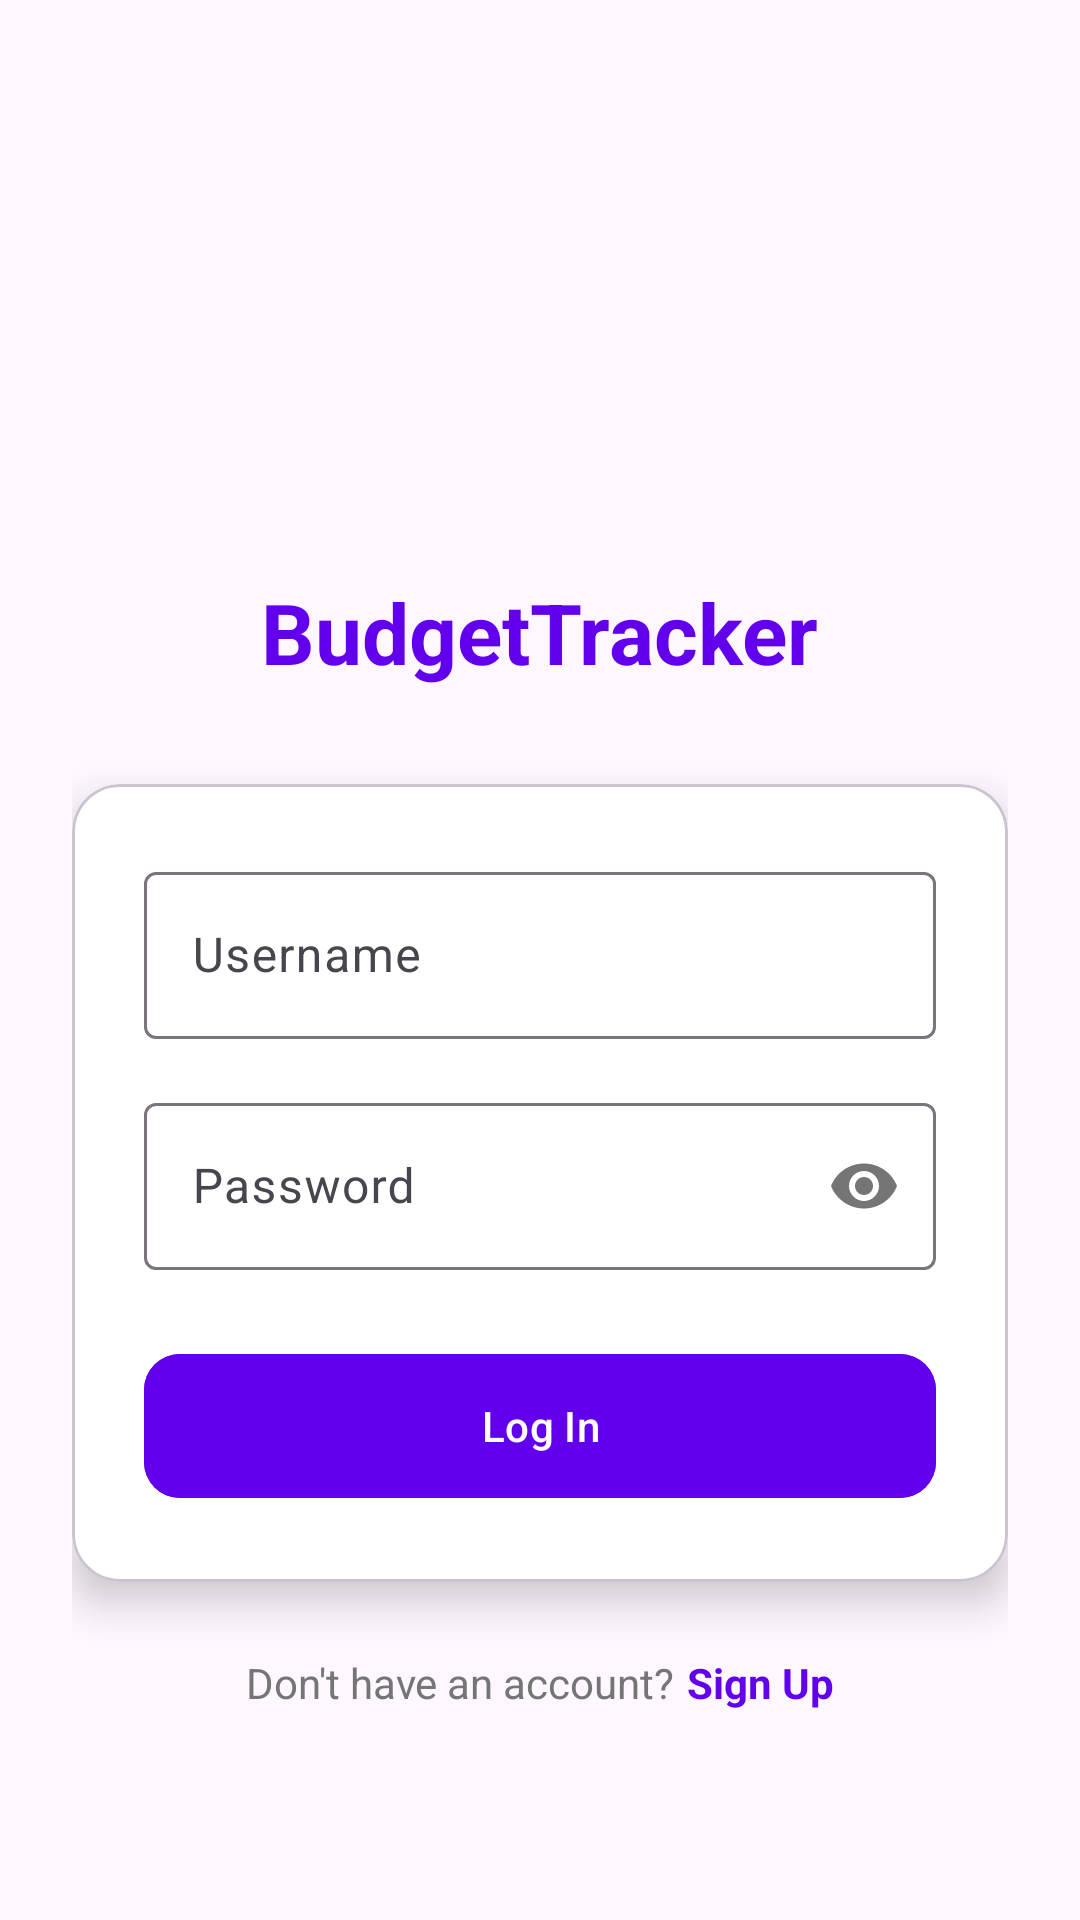

Reconstruct the res/layout file that produces this screen, plus the resources it refers to.
<!-- AndroidManifest.xml: application theme Theme.BudgetTracker -->
<!-- res/layout/activity_login.xml -->
<?xml version="1.0" encoding="utf-8"?>
<androidx.constraintlayout.widget.ConstraintLayout
    xmlns:android="http://schemas.android.com/apk/res/android"
    xmlns:app="http://schemas.android.com/apk/res-auto"
    android:layout_width="match_parent"
    android:layout_height="match_parent"
    android:padding="24dp">

    
    <ImageView
        android:id="@+id/logo"
        android:layout_width="120dp"
        android:layout_height="120dp"
        android:src="@drawable/logo"
        android:contentDescription="@string/app_logo_desc"
        app:layout_constraintTop_toTopOf="parent"
        app:layout_constraintStart_toStartOf="parent"
        app:layout_constraintEnd_toEndOf="parent"
        android:layout_marginTop="32dp"
        android:elevation="4dp"/>

    
    <TextView
        android:id="@+id/title"
        android:layout_width="wrap_content"
        android:layout_height="wrap_content"
        android:text="@string/app_name"
        android:textSize="28sp"
        android:textColor="@color/primary_500"
        android:textStyle="bold"
        app:layout_constraintTop_toBottomOf="@id/logo"
        app:layout_constraintStart_toStartOf="parent"
        app:layout_constraintEnd_toEndOf="parent"
        android:layout_marginTop="16dp"/>

    
    <com.google.android.material.card.MaterialCardView
        android:id="@+id/cardView"
        android:layout_width="0dp"
        android:layout_height="wrap_content"
        android:layout_marginTop="32dp"
        app:cardCornerRadius="16dp"
        app:cardElevation="8dp"
        app:layout_constraintTop_toBottomOf="@id/title"
        app:layout_constraintStart_toStartOf="parent"
        app:layout_constraintEnd_toEndOf="parent"
        app:cardBackgroundColor="@color/background">

        <androidx.constraintlayout.widget.ConstraintLayout
            android:layout_width="match_parent"
            android:layout_height="wrap_content"
            android:padding="24dp">

            
            <com.google.android.material.textfield.TextInputLayout
                android:id="@+id/username_layout"
                style="@style/Widget.Material3.TextInputLayout.OutlinedBox"
                android:layout_width="match_parent"
                android:layout_height="wrap_content"
                android:hint="@string/username"
                android:autofillHints="username"
                app:boxBackgroundMode="outline"
                app:layout_constraintTop_toTopOf="parent">

                <com.google.android.material.textfield.TextInputEditText
                    android:id="@+id/et_username"
                    android:layout_width="match_parent"
                    android:layout_height="wrap_content"
                    android:imeOptions="actionNext"
                    android:inputType="textEmailAddress"/>
            </com.google.android.material.textfield.TextInputLayout>

            
            <com.google.android.material.textfield.TextInputLayout
                android:id="@+id/password_layout"
                style="@style/Widget.Material3.TextInputLayout.OutlinedBox"
                android:layout_width="match_parent"
                android:layout_height="wrap_content"
                android:hint="@string/password"
                android:autofillHints="password"
                app:passwordToggleEnabled="true"
                app:layout_constraintTop_toBottomOf="@id/username_layout"
                android:layout_marginTop="16dp">

                <com.google.android.material.textfield.TextInputEditText
                    android:id="@+id/et_password"
                    android:layout_width="match_parent"
                    android:layout_height="wrap_content"
                    android:imeOptions="actionDone"
                    android:inputType="textPassword"/>
            </com.google.android.material.textfield.TextInputLayout>

            
            <com.google.android.material.button.MaterialButton
                android:id="@+id/btn_login"
                style="@style/Widget.Material3.Button"
                android:layout_width="match_parent"
                android:layout_height="56dp"
                android:layout_marginTop="24dp"
                android:backgroundTint="@color/primary_500"
                android:text="@string/login"
                android:textColor="@color/white"
                app:cornerRadius="12dp"
                app:layout_constraintTop_toBottomOf="@id/password_layout"/>

        </androidx.constraintlayout.widget.ConstraintLayout>
    </com.google.android.material.card.MaterialCardView>

    
    <LinearLayout
        android:layout_width="wrap_content"
        android:layout_height="wrap_content"
        android:orientation="horizontal"
        android:layout_marginTop="24dp"
        app:layout_constraintTop_toBottomOf="@id/cardView"
        app:layout_constraintStart_toStartOf="parent"
        app:layout_constraintEnd_toEndOf="parent">

        <TextView
            android:layout_width="wrap_content"
            android:layout_height="wrap_content"
            android:text="@string/dont_have_account"
            android:textColor="@color/text_secondary"/>

        <TextView
            android:id="@+id/tv_sign_up"
            android:layout_width="wrap_content"
            android:layout_height="wrap_content"
            android:text="@string/sign_up"
            android:textColor="@color/primary_500"
            android:layout_marginStart="4dp"
            android:textStyle="bold"/>
    </LinearLayout>

</androidx.constraintlayout.widget.ConstraintLayout>
<!-- resources referenced by this layout -->
<resources>
  <color name="background">#FFFFFF</color>
  <color name="primary_500">#6200EE</color>
  <color name="text_secondary">#757575</color>
  <color name="white">#FFFFFF</color>
  <!-- drawable logo: png bitmap (mipmap-hdpi, 76897 bytes) -->
  <string name="app_logo_desc">Budget Tracker Logo</string>
  <string name="app_name">BudgetTracker</string>
  <string name="dont_have_account">Don\'t have an account?</string>
  <string name="login">Log In</string>
  <string name="password">Password</string>
  <string name="sign_up">Sign Up</string>
  <string name="username">Username</string>
  <style name="Theme.BudgetTracker" parent="Theme.Material3.DayNight.NoActionBar">
          
          <item name="colorPrimary">@color/purple_200</item>
          <item name="colorPrimaryContainer">@color/purple_700</item>
          <item name="colorOnPrimary">@color/white</item>
  
          
          <item name="colorSecondary">@color/teal_200</item>
          <item name="colorSecondaryContainer">@color/teal_700</item>
          <item name="colorOnSecondary">@color/black</item>
  
          
          <item name="colorBackground">@color/background</item>
          <item name="colorSurface">@color/surface</item>
          <item name="colorOnBackground">@color/text_primary</item>
          <item name="colorOnSurface">@color/text_secondary</item>
  
          
          <item name="android:statusBarColor">?attr/colorPrimaryContainer</item>
      </style>
  <color name="purple_200">#6200EE</color>
  <color name="purple_700">#3700B3</color>
  <color name="teal_200">#03DAC5</color>
  <color name="teal_700">#018786</color>
  <color name="black">#000000</color>
  <color name="surface">#F5F5F5</color>
  <color name="text_primary">#000000</color>
</resources>
